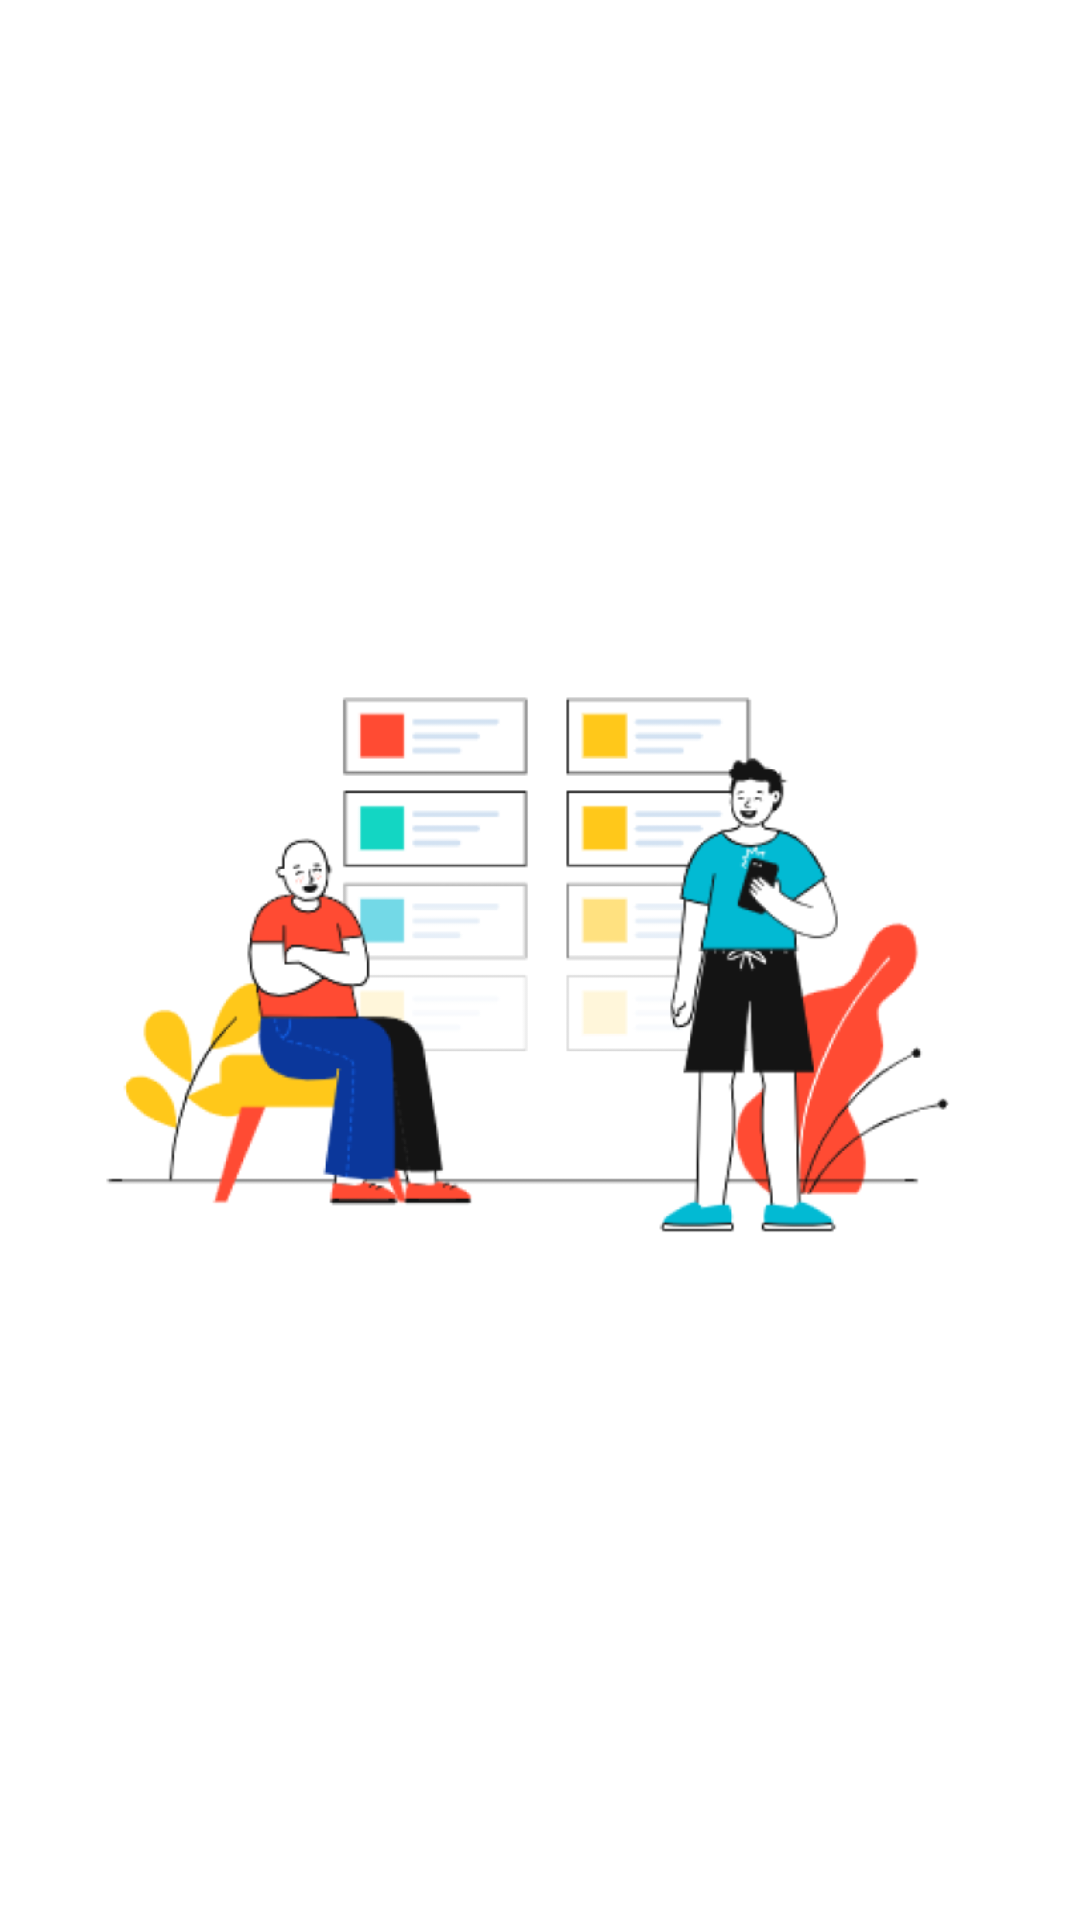

Produce the Android XML layout that renders to this screen, including the resource entries it uses.
<!-- AndroidManifest.xml: application theme Theme.GitHubUser1 -->
<!-- res/layout/activity_splash.xml -->
<?xml version="1.0" encoding="utf-8"?>
<androidx.constraintlayout.widget.ConstraintLayout xmlns:android="http://schemas.android.com/apk/res/android"
    xmlns:app="http://schemas.android.com/apk/res-auto"
    xmlns:tools="http://schemas.android.com/tools"
    android:layout_width="match_parent"
    android:layout_height="match_parent"
    tools:context=".ui.splash.SplashActivity"
    android:background="@color/white">

    <ImageView
        android:id="@+id/imageSplash"
        android:layout_width="301dp"
        android:layout_height="356dp"
        app:layout_constraintBottom_toBottomOf="parent"
        app:layout_constraintEnd_toEndOf="parent"
        app:layout_constraintStart_toStartOf="parent"
        app:layout_constraintTop_toTopOf="parent"
        app:srcCompat="@drawable/splash_user"
        android:importantForAccessibility="no" />
</androidx.constraintlayout.widget.ConstraintLayout>
<!-- resources referenced by this layout -->
<resources>
  <color name="white">#FFFFFFFF</color>
  <!-- drawable splash_user: png bitmap (drawable, 72629 bytes) -->
  <style name="Theme.GitHubUser1" parent="Base.Theme.GitHubUser1" />
  <style name="Base.Theme.GitHubUser1" parent="Theme.Material3.DayNight.NoActionBar">
          
          
      </style>
</resources>
